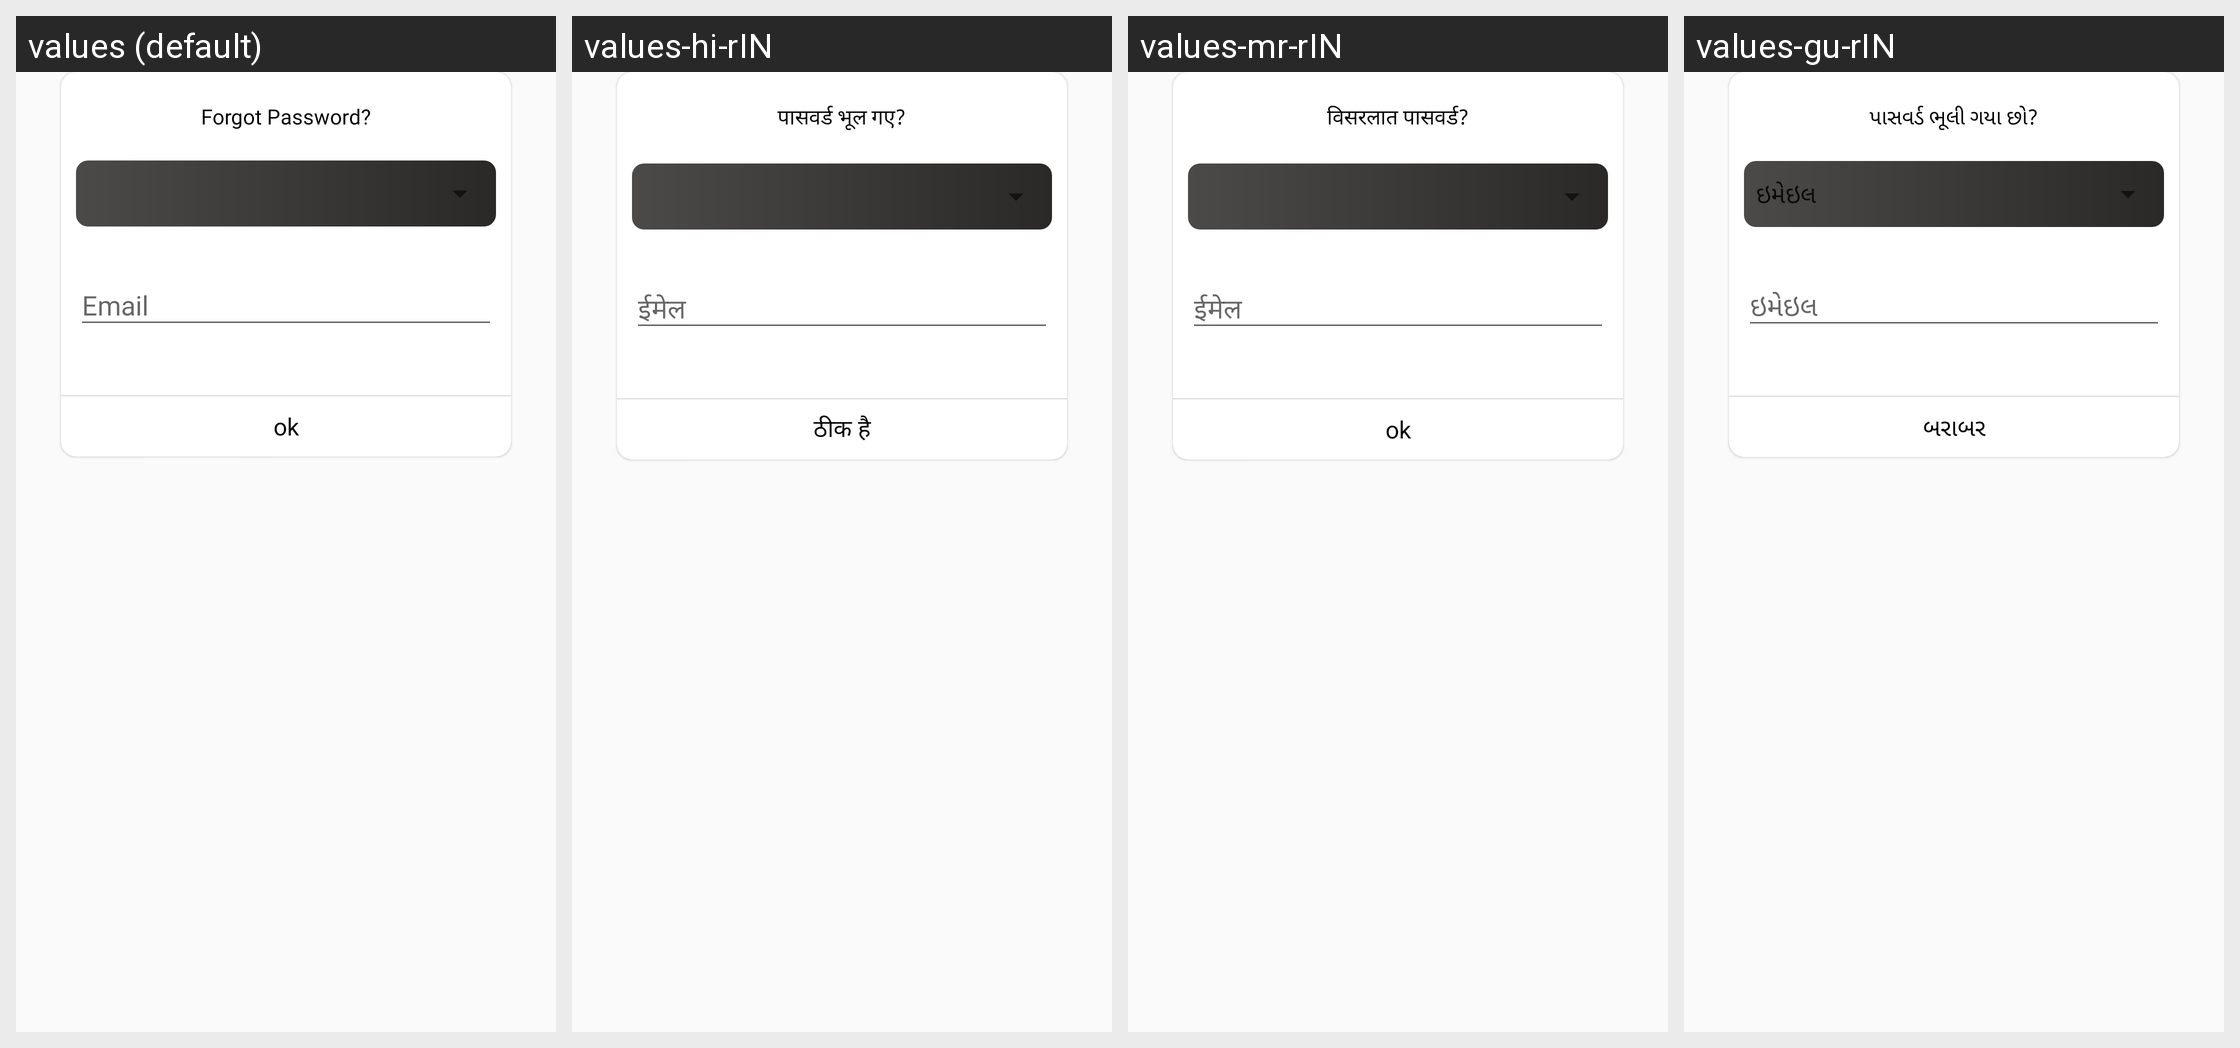

The same Android screen rendered under several of its app's locales, left to right. List the strings drawn on it with the default value and each locale's translation.
Android screen res/layout/dialog_email_phone.xml rendered under 4 locales, left to right: values (default), values-hi-rIN, values-mr-rIN, values-gu-rIN. Device: Nexus 5 (rendered at 1080×1920; each locale shown at half size, 540×960, under a caption strip naming it); theme AppTheme.
Strings drawn on this screen, with the default value and each locale's value (text and hints the layout hard-codes, and strings that could not be matched under every locale, appear in the picture but are not listed):

forgot_password
  values: Forgot Password?
  values-hi-rIN: पासवर्ड भूल गए?
  values-mr-rIN: विसरलात पासवर्ड?
  values-gu-rIN: પાસવર્ડ ભૂલી ગયા છો?

ok
  values: ok
  values-hi-rIN: ठीक है
  values-mr-rIN: ok
  values-gu-rIN: બરાબર
